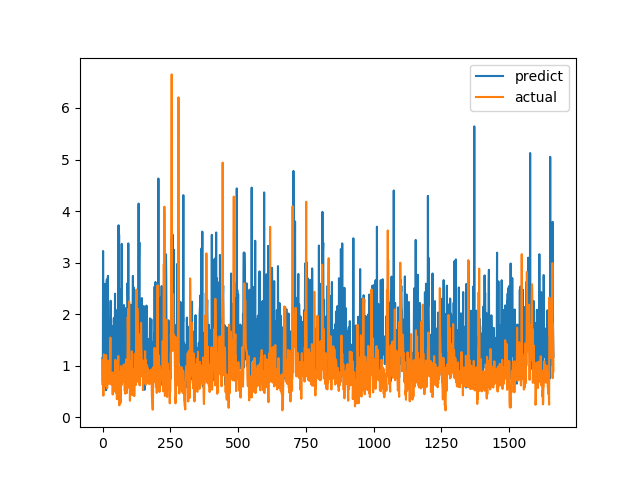

Source data for this figure (header and first rows):
predict, actual
1.15, 0.7094
0.6246, 1.015
3.225, 1.116
0.7107, 0.4183
1.484, 1.002
1.03, 1.219
2.012, 1.143
1.591, 0.6528
2.588, 0.6747
0.973, 0.601
1.514, 0.6695
1.038, 0.6538
0.8005, 0.7814
0.5251, 1.206
1.223, 0.8469
2.602, 0.8286
2.674, 0.6482
1.631, 0.5624
1.005, 0.7183
2.636, 1.1
2.743, 0.9542
1.177, 0.729
0.8287, 0.6694
1.444, 0.8631
1.539, 0.6465
1.69, 0.8223
1.074, 0.9236
1.442, 0.8301
1.903, 1.067
1.546, 1.546
2.26, 0.6827
0.9477, 0.6386
0.9433, 0.6464
1.181, 0.6881
1.003, 0.7274
1.049, 0.65
1.198, 0.8694
0.62, 0.4409
1.767, 0.4519
1.527, 0.7575
0.7448, 0.4952
1.886, 0.6851
1.928, 0.7244
1.58, 0.8654
1.294, 0.74
1.178, 0.8071
2.397, 0.8204
1.119, 1.114
1.006, 1.109
1.383, 0.4751
2.078, 1.039
0.5903, 0.9458
0.6688, 0.7878
0.8809, 0.3505
0.6656, 0.9368
2.046, 0.9868
1.649, 0.647
1.237, 1.03
1.573, 1.187
3.725, 0.9329
... 1,604 more rows
